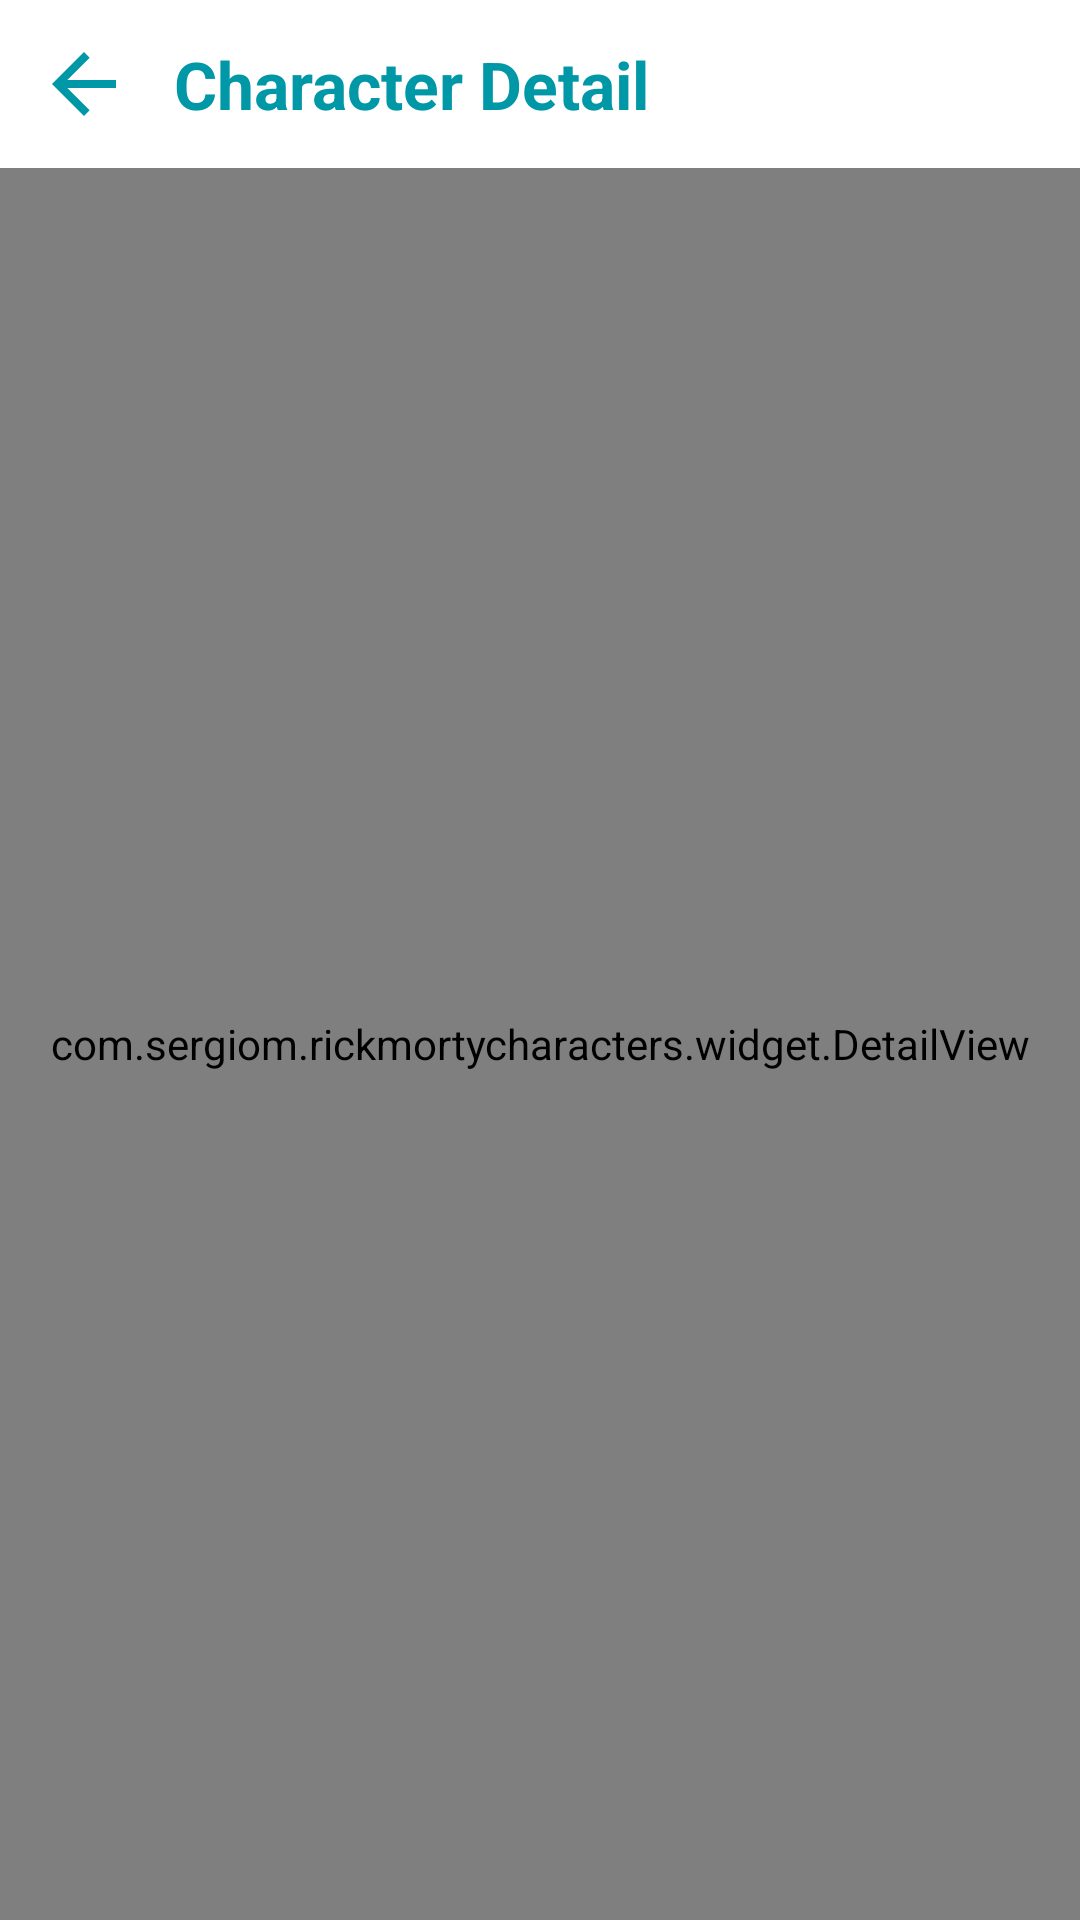

Android layout source for this screen:
<!-- AndroidManifest.xml: application theme Theme.RickMortyCharacters -->
<!-- res/layout/fragment_character_detail.xml -->
<?xml version="1.0" encoding="utf-8"?>
<androidx.constraintlayout.widget.ConstraintLayout xmlns:android="http://schemas.android.com/apk/res/android"
    xmlns:tools="http://schemas.android.com/tools"
    android:layout_width="match_parent"
    android:layout_height="match_parent"
    xmlns:app="http://schemas.android.com/apk/res-auto"
    android:background="@color/white"
    tools:context=".ui.characterdetailview.CharacterDetailFragment">

    <ImageButton
        android:id="@+id/backButton"
        android:layout_width="wrap_content"
        android:layout_height="wrap_content"
        android:layout_margin="12dp"
        android:background="@drawable/ic_baseline_arrow_back"
        app:layout_constraintStart_toStartOf="parent"
        app:layout_constraintTop_toTopOf="parent" />

    <TextView
        android:layout_width="0dp"
        android:layout_height="wrap_content"
        android:layout_margin="14dp"
        android:textSize="22sp"
        android:textStyle="bold"
        android:textColor="@color/dark_primary"
        android:text="@string/character_detail_text"
        app:layout_constraintTop_toTopOf="@+id/backButton"
        app:layout_constraintBottom_toBottomOf="@+id/backButton"
        app:layout_constraintStart_toEndOf="@+id/backButton"
        app:layout_constraintEnd_toEndOf="parent" />

    <com.sergiom.rickmortycharacters.widget.DetailView
        android:id="@+id/detail_view"
        android:layout_width="match_parent"
        android:layout_height="0dp"
        android:layout_marginTop="12dp"
        app:layout_constraintBottom_toBottomOf="parent"
        app:layout_constraintEnd_toEndOf="parent"
        app:layout_constraintStart_toStartOf="parent"
        app:layout_constraintTop_toBottomOf="@+id/backButton"/>


</androidx.constraintlayout.widget.ConstraintLayout>
<!-- resources referenced by this layout -->
<resources>
  <color name="dark_primary">#0097A7</color>
  <color name="white">#FFFFFFFF</color>
  <!-- drawable ic_baseline_arrow_back (drawable) -->
  <vector android:autoMirrored="true" android:height="32dp"
      android:tint="@color/dark_primary" android:viewportHeight="24"
      android:viewportWidth="24" android:width="32dp" xmlns:android="http://schemas.android.com/apk/res/android">
      <path android:fillColor="@android:color/white" android:pathData="M20,11H7.83l5.59,-5.59L12,4l-8,8 8,8 1.41,-1.41L7.83,13H20v-2z"/>
  </vector>
  <string name="character_detail_text">Character Detail</string>
  <style name="Theme.RickMortyCharacters" parent="Theme.MaterialComponents.DayNight.NoActionBar">
          
          <item name="colorPrimary">@color/primary_color</item>
          <item name="colorPrimaryVariant">@color/dark_primary</item>
          <item name="colorOnPrimary">@color/white</item>
          
          <item name="colorSecondary">@color/light_primary</item>
          <item name="colorSecondaryVariant">@color/secondary_text</item>
          <item name="colorOnSecondary">@color/accent</item>
          
          <item name="android:statusBarColor" tools:targetApi="l">?attr/colorPrimaryVariant</item>
          
      </style>
  <color name="primary_color">#00BCD4</color>
  <color name="light_primary">#B2EBF2</color>
  <color name="secondary_text">#757575</color>
  <color name="accent">#CDDC39</color>
</resources>
